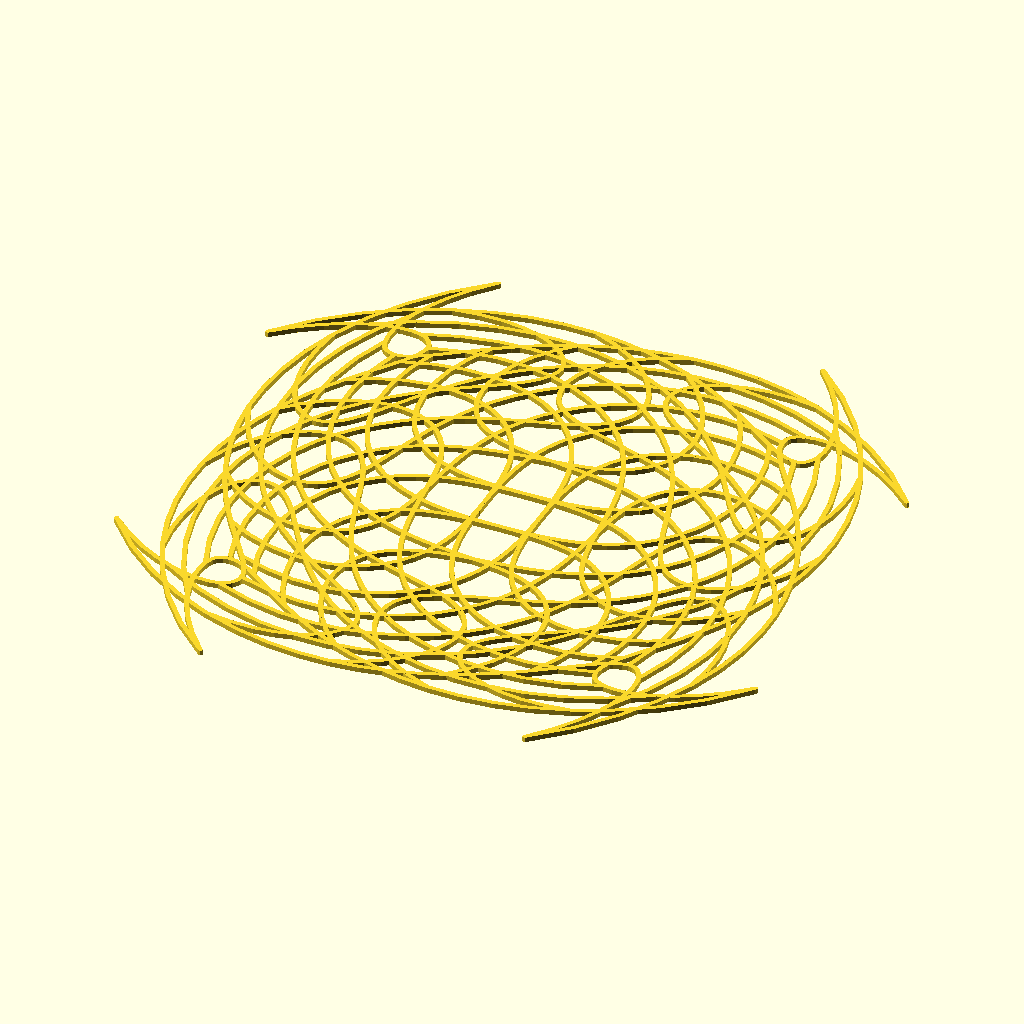
Cell 1 — every parameter at its default value.
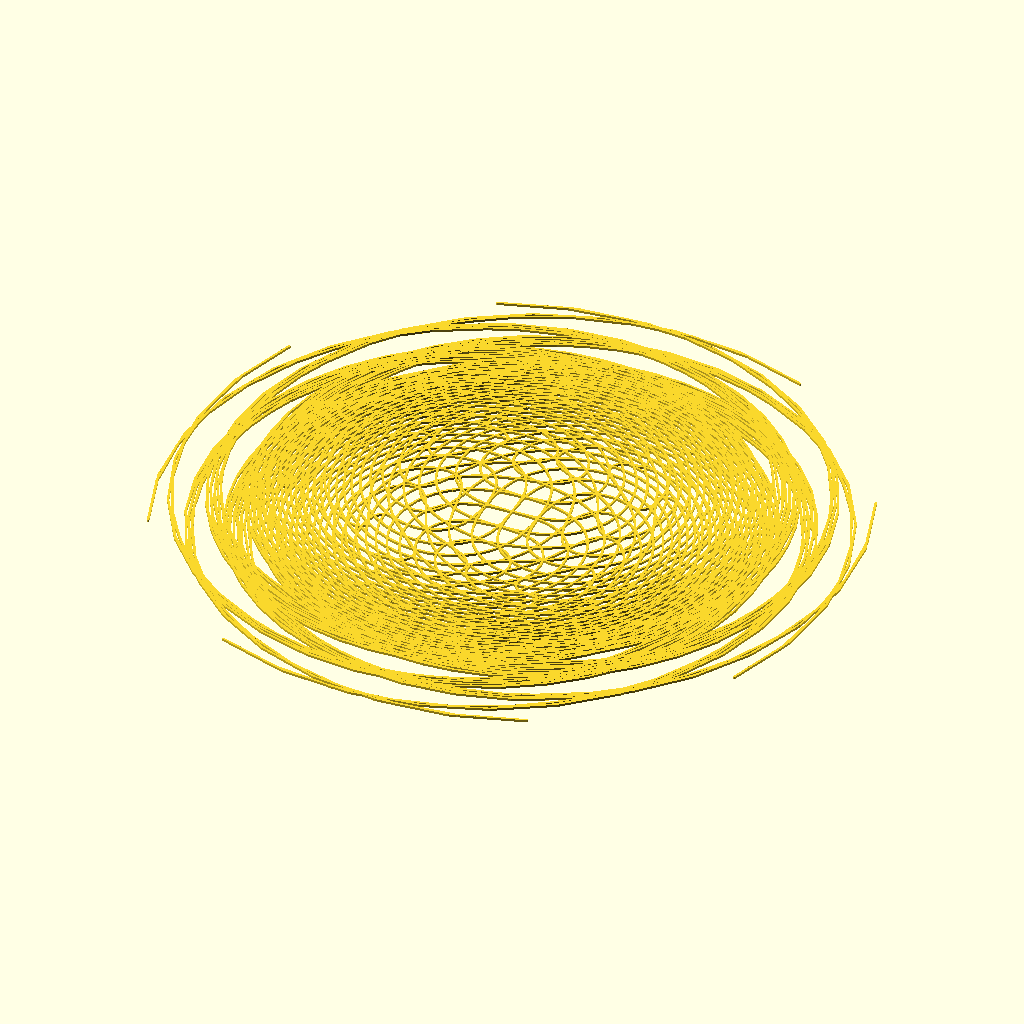
Cell 2 — D set to 180, the other parameters unchanged.
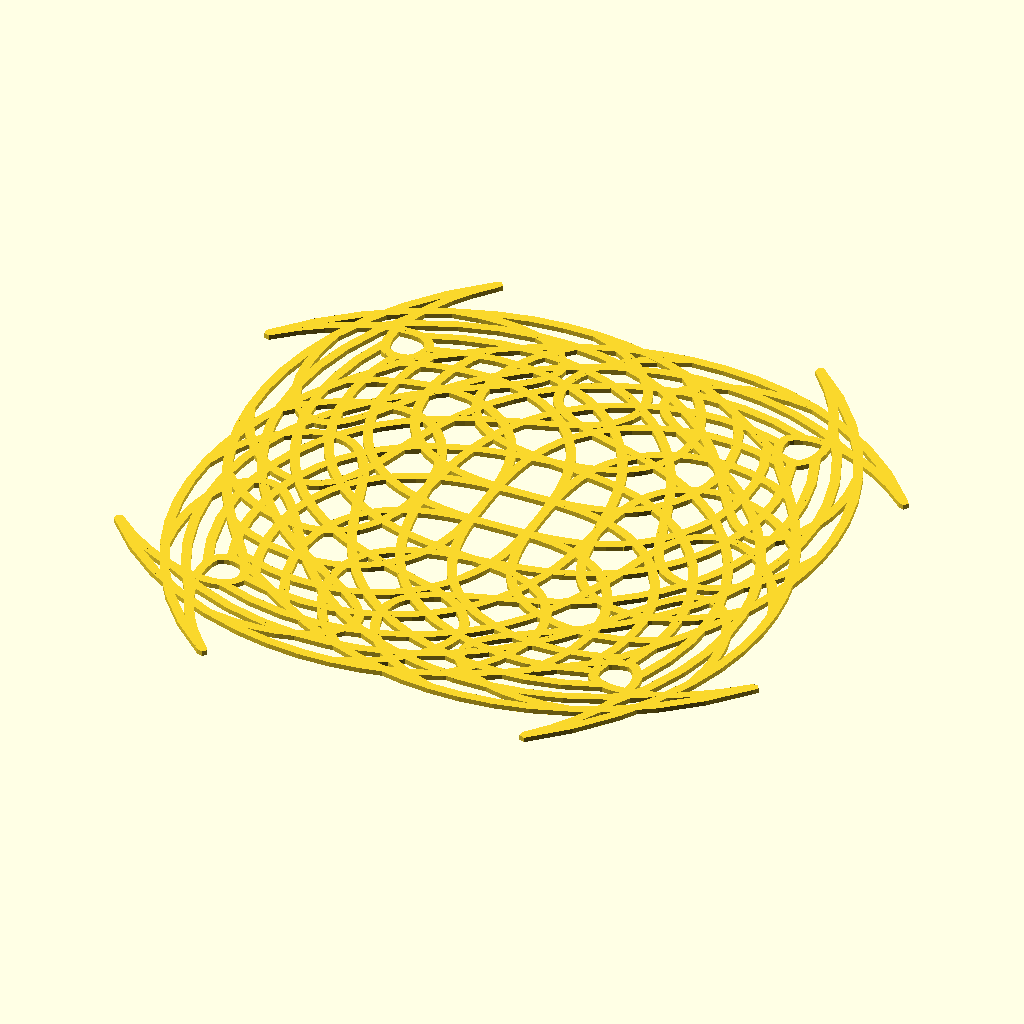
Cell 3: the same model with THICKNESS = 2.
All cells are drawn from the same view direction (rotation 55°, 0°, 25°, orthographic, colour scheme Cornfield), but the view is re-fitted for each cell, so position and scale can differ between cells as well as the parameter.
The OpenSCAD source (laser-cutting/2018-11-24--lotus-relief-picture/making-of/05-mesh-shape.scad):
D = 90;
THICKNESS = 1;

/*
 * Generate a segment
 */
module seg(x1, y1, x2, y2) {
    hull() {
        translate([x1, y1, 0]) cylinder(d=THICKNESS);
        translate([x2, y2, 0]) cylinder(d=THICKNESS);
    }
}

// Mesh: cartesian -> polar -> distortion -> cartesian
function aa(x, y, r) = atan2(y, x);
function rr(x, y) = sqrt(x*x + y*y) / 1.7 * pow(1-1/110, 2);

function xx1(x, y) = let(r=rr(x, y), a=aa(x, y, r))
                     fr(r, a)*cos(fa(r, a));
function yy1(x, y) = let(r=rr(x, y), a=aa(x, y, r))
                     fr(r, a)*sin(fa(r, a));

function xx2(x, y) = let(r=rr(x, y), a=aa(x, y, r))
                     fr(r, a)*cos(fa(r, a));
function yy2(x, y) = let(r=rr(x, y), a=aa(x, y, r))
                     fr(r, a)*sin(-fa(r, a));

// Mesh distortion
function fr(r, a) = r;
function fa(r, a) = a + r*r/50;

/*
 * Generate distored mesh
 */
module mesh() {
    space = 20;
    step = 5;

    // X mesh lines
    for (y=[-D:space:D]) {
        for (x=[-D:step:D-step]) {
            seg(xx1(x, y), yy1(x, y),
                xx1(x+step, y), yy1(x+step, y));

            seg(xx2(x, y), yy2(x, y),
                xx2(x+step, y), yy2(x+step, y));
        }
    }

    // Y mesh lines
    for (y=[-D:space:D]) {
        for (x=[-D:step:D-step]) {
            seg(xx1(y, x), yy1(y, x), 
                xx1(y, x+step), yy1(y, x+step));

            seg(xx2(y, x), yy2(y, x), 
                xx2(y, x+step), yy2(y, x+step));
        }
    }
}


mesh();
Customizer parameters (derived from the source; name, type, default, range or options):
D: number, default 90
THICKNESS: number, default 1
